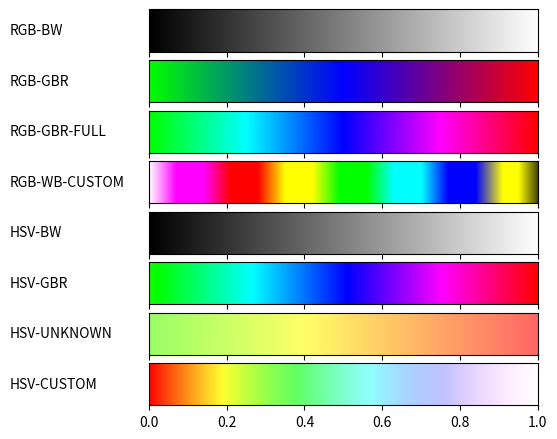

Reproduce this figure in Python. (Note: this script raises an exception after producing the figure.)
#!/usr/bin/env python
# -*- coding: utf-8 -*-

#from __future__ import division             # Division in Python 2.7
import matplotlib
import os
matplotlib.use('Agg')                       # So that we can render files without GUI
import matplotlib.pyplot as plt
from matplotlib import rc
import numpy as np
import math

from matplotlib import colors

def plot_color_gradients(gradients, names):
    # For pretty latex fonts (commented out, because it does not work on some machines)
    #rc('text', usetex=True)
    #rc('font', family='serif', serif=['Times'], size=10)
    rc('legend', fontsize=10)

    column_width_pt = 400         # Show in latex using \the\linewidth
    pt_per_inch = 72
    size = column_width_pt / pt_per_inch

    fig, axes = plt.subplots(nrows=len(gradients), sharex=True, figsize=(size, 0.75 * size))
    fig.subplots_adjust(top=1.00, bottom=0.05, left=0.25, right=0.95)

    for ax, gradient, name in zip(axes, gradients, names):
        # Create image with two lines and draw gradient on it
        img = np.zeros((2, 1024, 3))
        for i, v in enumerate(np.linspace(0, 1, 1024)):
            img[:, i] = gradient(v)

        im = ax.imshow(img, aspect='auto')
        im.set_extent([0, 1, 0, 1])
        ax.yaxis.set_visible(False)

        pos = list(ax.get_position().bounds)
        x_text = pos[0] - 0.25
        y_text = pos[1] + pos[3]/2.
        fig.text(x_text, y_text, name, va='center', ha='left', fontsize=10)

    if os.path.exists('my-gradients.pdf'):
        os.remove('my-gradients.pdf')
    else:
        print("The file does not exist")
    fig.savefig('my-gradients.pdf')
    os.startfile('my-gradients.pdf')


def hsv2rgb(h, s, v):
    #TODO
    return (h, s, v)


def gradient_rgb_bw(v):
    return (v, v, v)


def gradient_rgb_gbr(v):
    if v < 0.5:
        return (0,1-v*2.0,v*2.0)
    else:
        return ((v-0.5)*2.0,0.0,1-((v-0.5)*2.0))


def gradient_rgb_gbr_full(v):
    if v < 0.25:
        return (0.0, 1.0, 4.0*v)
    elif v < 0.5:
        return (0.0, 1.0-(v-0.25)*4.0, 1.0)
    elif v < 0.75:
        return (4.0*(v-0.5), 0.0, 1.0)
    else:
        return (1.0, 0.0, 1.0-(v-0.75)*4.0 )


def gradient_rgb_wb_custom(v):
    if v < 0.14:
        return (1.0, max(0,1.0 - 14.3*v), 1.0 )
    elif v < 0.28:
        return (1.0, 0.0, max(0,1.0 - 14.3*(v-0.14)))
    elif v < 0.42:
        return (1.0, min(1.0,0.0 + 14.3*(v-0.28)), 0.0)
    elif v < 0.56:
        return ( max(0,1.0 - 14.3*(v-0.42)), 1.0 , 0.0)
    elif v < 0.70:
        return ( 0.0, 1.0, min(1.0, 0.0 + 14.3*(v-0.56)))
    elif v < 0.84:
        return ( 0.0, max(0.0,1.0 - 14.3*(v-0.70)), 1.0)
    elif v < 0.95:
        return ( min(1.0, 0.0 + 14.3*(v-0.84)), min(1.0, 0.0 + 14.3*(v-0.84)), max(0.0, 1.0 - 14.3*(v-0.84)))
    else:
        return (max(0.0,1.0 - 14.3*(v-0.95)) , max(0.0,1.0 - 14.3*(v-0.95)), 0.0)


def gradient_hsv_bw(v):
    return hsv2rgb(1.0, 0, v)


def gradient_hsv_gbr(v): #100-360
    return hsv2rgb( 115 + v * 245, 1, 1)


def gradient_hsv_unknown(v):
    return hsv2rgb( 100 - v*100, 0.6, 1)


def gradient_hsv_custom(v):
    return hsv2rgb(0 + v * 315, 1-v, 1)


def hsv2rgb(H, S, V): #0-360, 0-1, 0-1
    RGB = list()
    if H == 360:
        H = 0
    else:
        H/=60.0
    fract = H - math.floor(H)
    P = V * (1. - S)
    Q = V * (1. - S * fract)
    T = V * (1. - S * (1. - fract))
    if (0. <= H) and (H < 1.):
        RGB = (V, T, P)
    elif (1. <= H) and (H < 2.):
        RGB = (Q, V, P)
    elif (2. <= H) and (H < 3.):
        RGB = (P, V, T)
    elif (3. <= H) and (H < 4.):
        RGB = (P, Q, V)
    elif (4. <= H) and (H < 5.):
        RGB = (T, P, V)
    elif (5. <= H) and (H < 6.):
        RGB = (V, P, Q)
    else:
        RGB = (0., 0., 0.)
    return RGB



if __name__ == '__main__':
    def toname(g):
        return g.__name__.replace('gradient_', '').replace('_', '-').upper()

    gradients = (gradient_rgb_bw, gradient_rgb_gbr, gradient_rgb_gbr_full, gradient_rgb_wb_custom,
                 gradient_hsv_bw, gradient_hsv_gbr, gradient_hsv_unknown, gradient_hsv_custom)

    plot_color_gradients(gradients, [toname(g) for g in gradients])